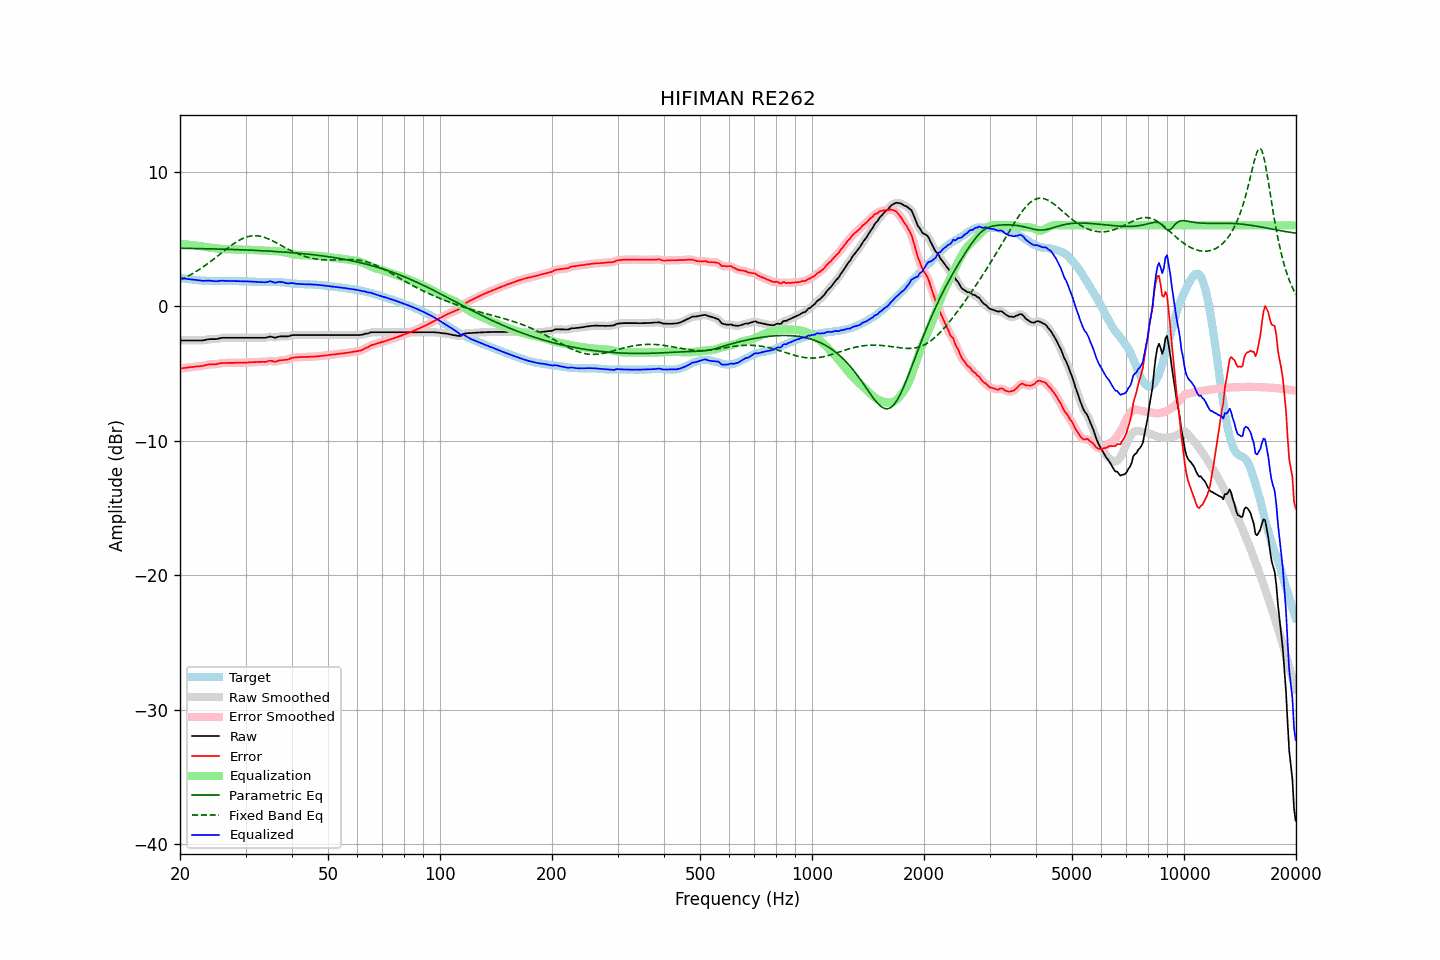

Source data for this figure (header and first rows):
frequency, raw, error, smoothed, error_smoothed, equalization, parametric_eq, fixed_band_eq, equalized_raw, equalized_smoothed, target
20.00, -2.55, -4.65, -2.55, -4.64, 4.64, 4.30, 1.93, 2.09, 2.09, 2.09
20.20, -2.55, -4.62, -2.55, -4.63, 4.63, 4.30, 1.98, 2.07, 2.07, 2.07
20.40, -2.55, -4.60, -2.55, -4.61, 4.61, 4.30, 2.04, 2.06, 2.06, 2.05
20.61, -2.55, -4.59, -2.55, -4.59, 4.59, 4.29, 2.10, 2.04, 2.04, 2.04
20.81, -2.55, -4.57, -2.55, -4.58, 4.58, 4.29, 2.16, 2.02, 2.02, 2.02
21.02, -2.55, -4.56, -2.55, -4.56, 4.56, 4.29, 2.23, 2.01, 2.01, 2.01
21.23, -2.55, -4.54, -2.55, -4.55, 4.55, 4.29, 2.29, 1.99, 1.99, 1.99
21.44, -2.55, -4.53, -2.55, -4.53, 4.53, 4.29, 2.36, 1.98, 1.98, 1.98
21.66, -2.55, -4.52, -2.55, -4.52, 4.52, 4.28, 2.43, 1.97, 1.97, 1.97
21.87, -2.55, -4.50, -2.55, -4.50, 4.51, 4.28, 2.50, 1.95, 1.95, 1.95
22.09, -2.55, -4.49, -2.55, -4.49, 4.50, 4.28, 2.57, 1.94, 1.94, 1.94
22.31, -2.55, -4.48, -2.55, -4.48, 4.48, 4.28, 2.65, 1.93, 1.93, 1.93
22.54, -2.55, -4.47, -2.55, -4.47, 4.47, 4.27, 2.72, 1.91, 1.91, 1.92
22.76, -2.55, -4.46, -2.55, -4.46, 4.45, 4.27, 2.80, 1.90, 1.89, 1.91
22.99, -2.55, -4.45, -2.55, -4.44, 4.43, 4.27, 2.88, 1.88, 1.88, 1.89
23.22, -2.53, -4.42, -2.53, -4.42, 4.41, 4.27, 2.96, 1.87, 1.88, 1.88
23.45, -2.50, -4.39, -2.51, -4.39, 4.39, 4.26, 3.05, 1.89, 1.88, 1.88
23.69, -2.48, -4.36, -2.48, -4.36, 4.37, 4.26, 3.13, 1.89, 1.89, 1.87
23.92, -2.46, -4.33, -2.46, -4.34, 4.35, 4.26, 3.22, 1.89, 1.89, 1.87
24.16, -2.45, -4.32, -2.45, -4.32, 4.34, 4.25, 3.31, 1.89, 1.88, 1.87
24.40, -2.45, -4.32, -2.45, -4.32, 4.33, 4.25, 3.40, 1.87, 1.87, 1.87
24.65, -2.45, -4.32, -2.45, -4.32, 4.31, 4.25, 3.49, 1.86, 1.86, 1.87
24.89, -2.45, -4.32, -2.45, -4.32, 4.30, 4.24, 3.59, 1.85, 1.85, 1.87
25.14, -2.44, -4.31, -2.44, -4.30, 4.29, 4.24, 3.68, 1.84, 1.85, 1.87
25.39, -2.41, -4.28, -2.41, -4.28, 4.27, 4.24, 3.78, 1.86, 1.86, 1.87
25.65, -2.38, -4.25, -2.39, -4.25, 4.26, 4.24, 3.87, 1.88, 1.88, 1.87
25.91, -2.36, -4.24, -2.36, -4.24, 4.25, 4.23, 3.97, 1.89, 1.89, 1.87
26.16, -2.35, -4.23, -2.35, -4.23, 4.24, 4.23, 4.06, 1.89, 1.88, 1.87
26.43, -2.35, -4.22, -2.35, -4.22, 4.23, 4.22, 4.16, 1.88, 1.88, 1.87
26.69, -2.35, -4.22, -2.35, -4.22, 4.22, 4.22, 4.25, 1.87, 1.87, 1.87
26.96, -2.35, -4.22, -2.35, -4.22, 4.22, 4.22, 4.34, 1.87, 1.87, 1.87
27.23, -2.35, -4.22, -2.35, -4.22, 4.22, 4.21, 4.43, 1.86, 1.86, 1.87
27.50, -2.35, -4.22, -2.35, -4.22, 4.22, 4.21, 4.52, 1.86, 1.86, 1.87
27.77, -2.35, -4.22, -2.35, -4.22, 4.21, 4.21, 4.60, 1.86, 1.86, 1.87
28.05, -2.35, -4.22, -2.35, -4.21, 4.21, 4.20, 4.68, 1.86, 1.86, 1.86
28.33, -2.35, -4.21, -2.35, -4.21, 4.21, 4.20, 4.76, 1.86, 1.86, 1.85
28.62, -2.35, -4.20, -2.35, -4.20, 4.21, 4.19, 4.84, 1.85, 1.85, 1.85
28.90, -2.35, -4.20, -2.35, -4.20, 4.20, 4.19, 4.90, 1.85, 1.85, 1.85
29.19, -2.35, -4.20, -2.35, -4.20, 4.20, 4.18, 4.97, 1.85, 1.85, 1.85
29.48, -2.35, -4.20, -2.35, -4.20, 4.20, 4.18, 5.02, 1.85, 1.85, 1.85
29.78, -2.35, -4.20, -2.35, -4.20, 4.20, 4.17, 5.07, 1.84, 1.84, 1.84
30.08, -2.35, -4.19, -2.35, -4.19, 4.19, 4.17, 5.12, 1.84, 1.84, 1.84
30.38, -2.35, -4.19, -2.35, -4.19, 4.19, 4.16, 5.16, 1.84, 1.84, 1.84
30.68, -2.35, -4.18, -2.35, -4.18, 4.18, 4.16, 5.18, 1.83, 1.83, 1.83
30.99, -2.35, -4.18, -2.35, -4.18, 4.18, 4.15, 5.21, 1.82, 1.82, 1.83
31.30, -2.35, -4.17, -2.35, -4.17, 4.17, 4.15, 5.22, 1.82, 1.82, 1.81
31.61, -2.35, -4.16, -2.35, -4.16, 4.16, 4.14, 5.23, 1.81, 1.81, 1.81
31.93, -2.35, -4.16, -2.35, -4.16, 4.16, 4.14, 5.23, 1.81, 1.81, 1.81
32.24, -2.35, -4.15, -2.35, -4.15, 4.16, 4.13, 5.22, 1.81, 1.81, 1.80
32.57, -2.35, -4.15, -2.35, -4.15, 4.15, 4.13, 5.21, 1.80, 1.80, 1.79
32.89, -2.35, -4.14, -2.35, -4.14, 4.15, 4.12, 5.19, 1.79, 1.79, 1.79
33.22, -2.35, -4.14, -2.35, -4.14, 4.14, 4.11, 5.16, 1.78, 1.78, 1.79
33.55, -2.35, -4.14, -2.36, -4.15, 4.13, 4.11, 5.12, 1.77, 1.77, 1.79
33.89, -2.35, -4.15, -2.35, -4.14, 4.12, 4.10, 5.08, 1.77, 1.77, 1.79
34.23, -2.33, -4.12, -2.32, -4.11, 4.11, 4.10, 5.04, 1.78, 1.79, 1.79
34.57, -2.29, -4.08, -2.29, -4.09, 4.11, 4.09, 4.99, 1.82, 1.82, 1.79
34.92, -2.26, -4.06, -2.28, -4.07, 4.11, 4.08, 4.94, 1.84, 1.83, 1.79
35.27, -2.28, -4.07, -2.29, -4.08, 4.10, 4.07, 4.88, 1.82, 1.81, 1.79
35.62, -2.31, -4.11, -2.31, -4.11, 4.09, 4.07, 4.82, 1.78, 1.78, 1.80
35.97, -2.35, -4.15, -2.33, -4.12, 4.09, 4.06, 4.76, 1.73, 1.76, 1.79
... 635 more rows
